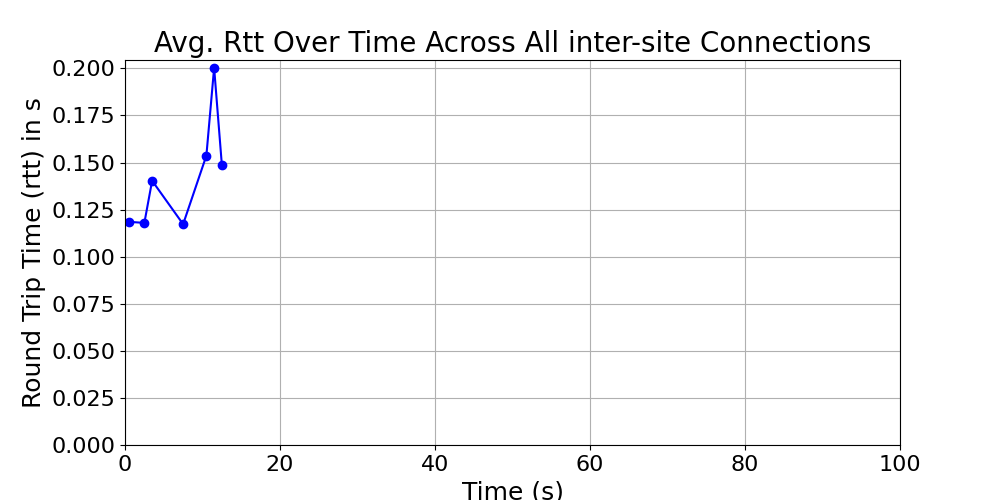

The table this chart was drawn from, first rows:
time_bin, rtt, time_bin_mid
[0, 1), 0.1185, 0.5
[2, 3), 0.1179, 2.5
[3, 4), 0.1403, 3.5
[7, 8), 0.1173, 7.5
[10, 11), 0.1537, 10.5
[11, 12), 0.2003, 11.5
[12, 13), 0.1486, 12.5
